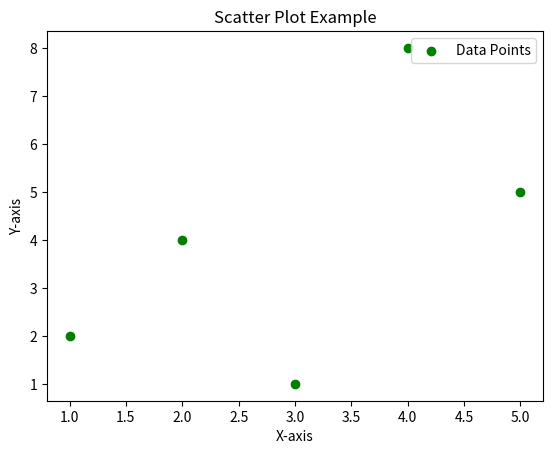

The matplotlib source for this figure:
# scatter plot
# Usefull for visualizing the relationship between two variables and identifying patterns or trends in the data.
import matplotlib.pyplot as plt

x = [1, 2, 3, 4, 5]
y = [2, 4, 1, 8, 5]

fig, ax = plt.subplots()
ax.scatter(x, y, color="green", marker="o", label="Data Points")
ax.set_title("Scatter Plot Example")
ax.set_xlabel("X-axis")
ax.set_ylabel("Y-axis")

plt.legend()
plt.show()
